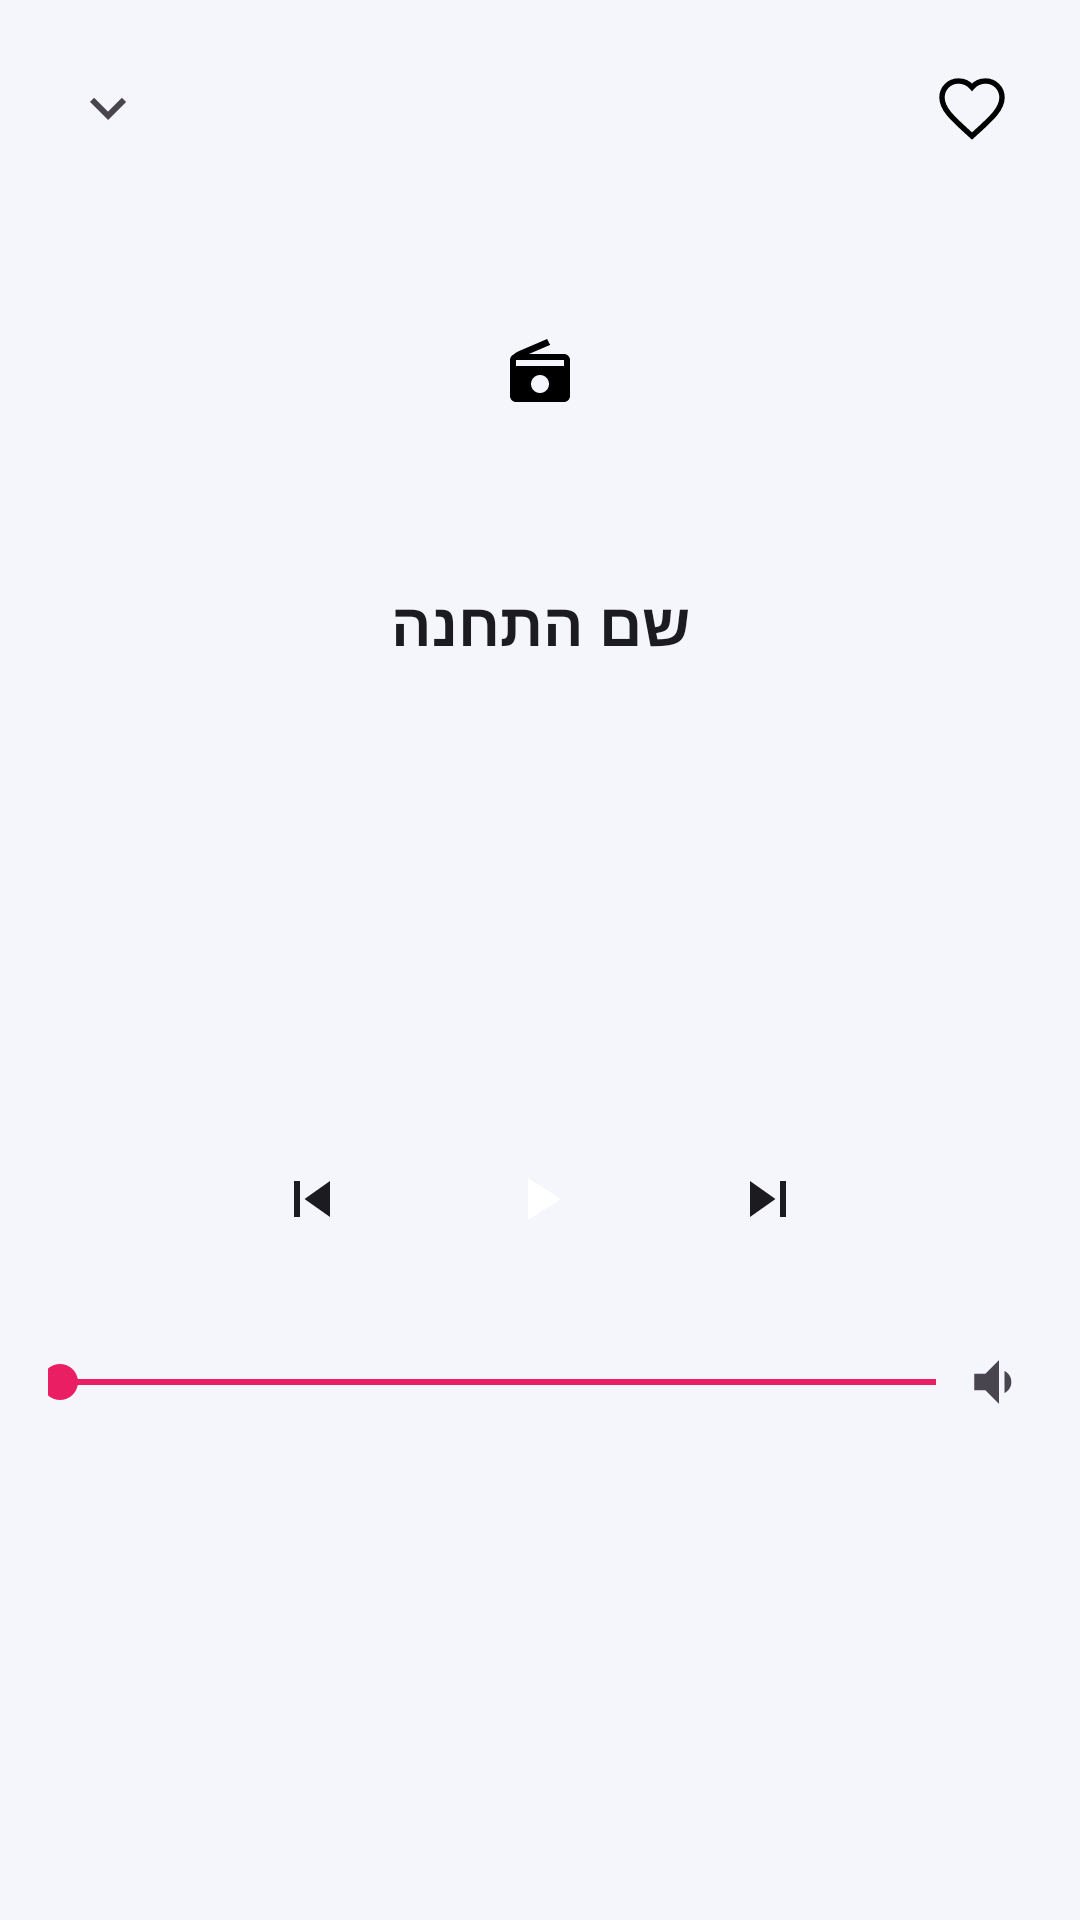

Write the Android layout XML for this screen, with the resource values it uses.
<!-- AndroidManifest.xml: application theme Theme.RadioIsrael -->
<!-- res/layout/activity_player.xml -->
<?xml version="1.0" encoding="utf-8"?>
<LinearLayout
    xmlns:android="http://schemas.android.com/apk/res/android"
    android:layout_width="match_parent"
    android:layout_height="match_parent"
    android:orientation="vertical"
    android:background="@color/colorBackground"
    android:layoutDirection="rtl"
    android:padding="16dp">

    
    <LinearLayout
        android:layout_width="match_parent"
        android:layout_height="wrap_content"
        android:orientation="horizontal"
        android:gravity="center_vertical">

        <ImageButton
            android:id="@+id/btnFavorite"
            android:layout_width="40dp"
            android:layout_height="40dp"
            android:src="@drawable/ic_heart_outline"
            android:background="?attr/selectableItemBackgroundBorderless"
            android:contentDescription="מועדפים"/>

        <View android:layout_width="0dp" android:layout_height="1dp" android:layout_weight="1"/>

        <ImageButton
            android:id="@+id/btnMinimize"
            android:layout_width="40dp"
            android:layout_height="40dp"
            android:src="@drawable/ic_arrow_down"
            android:background="?attr/selectableItemBackgroundBorderless"
            android:tint="@color/colorIcon"
            android:contentDescription="מזעור"/>
    </LinearLayout>

    
    <ImageView
        android:id="@+id/ivLogo"
        android:layout_width="120dp"
        android:layout_height="120dp"
        android:src="@drawable/ic_radio"
        android:scaleType="centerInside"
        android:layout_gravity="center_horizontal"
        android:layout_marginTop="8dp"/>

    
    <TextView
        android:id="@+id/tvStationName"
        android:layout_width="match_parent"
        android:layout_height="wrap_content"
        android:text="שם התחנה"
        android:textSize="20sp"
        android:textStyle="bold"
        android:textColor="@color/textPrimary"
        android:gravity="center"
        android:layout_marginTop="10dp"/>

    
    <TextView
        android:id="@+id/tvErrorBanner"
        android:layout_width="match_parent"
        android:layout_height="wrap_content"
        android:padding="10dp"
        android:layout_marginTop="4dp"
        android:layout_marginBottom="4dp"
        android:textSize="13sp"
        android:textColor="#FFFFFF"
        android:gravity="center"
        android:background="#CCE53935"
        android:visibility="gone" />

    
    <LinearLayout
        android:id="@+id/llNowPlaying"
        android:layout_width="match_parent"
        android:layout_height="wrap_content"
        android:orientation="horizontal"
        android:gravity="center_vertical"
        android:layout_marginTop="8dp"
        android:paddingVertical="6dp"
        android:paddingHorizontal="10dp"
        android:background="@color/colorSurface"
        android:visibility="gone">

        
        <TextView
            android:layout_width="wrap_content"
            android:layout_height="wrap_content"
            android:text="♪"
            android:textSize="13sp"
            android:textColor="@color/colorAccent"
            android:layout_marginEnd="6dp"/>

        
        <LinearLayout
            android:layout_width="0dp"
            android:layout_height="wrap_content"
            android:layout_weight="1"
            android:orientation="vertical">

            <TextView
                android:id="@+id/tvArtistName"
                android:layout_width="match_parent"
                android:layout_height="wrap_content"
                android:textSize="13sp"
                android:textStyle="bold"
                android:textColor="@color/colorAccent"
                android:singleLine="true"
                android:ellipsize="marquee"
                android:marqueeRepeatLimit="marquee_forever"
                android:scrollHorizontally="true"
                android:focusable="true"
                android:focusableInTouchMode="true"
                android:visibility="gone"/>

            <TextView
                android:id="@+id/tvSongTitle"
                android:layout_width="match_parent"
                android:layout_height="wrap_content"
                android:textSize="12sp"
                android:textColor="@color/textPrimary"
                android:singleLine="true"
                android:ellipsize="marquee"
                android:marqueeRepeatLimit="marquee_forever"
                android:scrollHorizontally="true"
                android:focusable="true"
                android:focusableInTouchMode="true"/>
        </LinearLayout>
    </LinearLayout>

    
    <View android:layout_width="match_parent" android:layout_height="0dp" android:layout_weight="1"/>

    
    <LinearLayout
        android:layout_width="match_parent"
        android:layout_height="wrap_content"
        android:orientation="horizontal"
        android:gravity="center">

        <ImageButton
            android:id="@+id/btnNext"
            android:layout_width="52dp"
            android:layout_height="52dp"
            android:src="@drawable/ic_next"
            android:background="?attr/selectableItemBackgroundBorderless"
            android:tint="@color/textPrimary"
            android:contentDescription="תחנה הבאה"/>

        <ImageButton
            android:id="@+id/btnPlayPause"
            android:layout_width="68dp"
            android:layout_height="68dp"
            android:src="@drawable/ic_play"
            android:backgroundTint="@color/colorAccent"
            android:background="@drawable/bg_circle"
            android:tint="@android:color/white"
            android:layout_marginStart="16dp"
            android:layout_marginEnd="16dp"
            android:contentDescription="נגן / השהה"/>

        <ImageButton
            android:id="@+id/btnPrev"
            android:layout_width="52dp"
            android:layout_height="52dp"
            android:src="@drawable/ic_prev"
            android:background="?attr/selectableItemBackgroundBorderless"
            android:tint="@color/textPrimary"
            android:contentDescription="תחנה קודמת"/>
    </LinearLayout>

    
    <LinearLayout
        android:layout_width="match_parent"
        android:layout_height="wrap_content"
        android:orientation="horizontal"
        android:gravity="center_vertical"
        android:layout_marginTop="16dp"
        android:layout_marginBottom="8dp">

        <ImageView
            android:layout_width="22dp"
            android:layout_height="22dp"
            android:src="@drawable/ic_volume"
            android:tint="@color/textSecondary"/>

        <SeekBar
            android:id="@+id/seekVolume"
            android:layout_width="0dp"
            android:layout_height="wrap_content"
            android:layout_weight="1"
            android:max="100"
            android:progress="100"
            android:progressTint="@color/colorAccent"
            android:thumbTint="@color/colorAccent"
            android:paddingStart="10dp"
            android:paddingEnd="4dp"/>
    </LinearLayout>

    
    <View android:layout_width="match_parent" android:layout_height="0dp" android:layout_weight="1"/>

</LinearLayout>
<!-- resources referenced by this layout -->
<resources>
  <color name="colorAccent">#E91E63</color>
  <color name="colorBackground">#F4F6FB</color>
  <color name="colorIcon">#49454F</color>
  <color name="colorSurface">#FFFFFF</color>
  <color name="textPrimary">#1C1B1F</color>
  <color name="textSecondary">#49454F</color>
  <!-- drawable ic_arrow_down (drawable) -->
  <?xml version="1.0" encoding="utf-8"?>
  <vector xmlns:android="http://schemas.android.com/apk/res/android"
      android:width="24dp" android:height="24dp"
      android:viewportWidth="24" android:viewportHeight="24">
    <path android:fillColor="#FF000000"
          android:pathData="M7.41,8.59L12,13.17l4.59,-4.58L18,10l-6,6l-6,-6l1.41,-1.41z"/>
  </vector>
  <!-- drawable ic_next (drawable) -->
  <?xml version="1.0" encoding="utf-8"?>
  <vector xmlns:android="http://schemas.android.com/apk/res/android"
      android:width="24dp" android:height="24dp"
      android:viewportWidth="24" android:viewportHeight="24">
    <path android:fillColor="#FF000000" android:pathData="M6,18L14.5,12L6,6ZM16,6V18H18V6Z"/>
  </vector>
  <!-- drawable ic_play (drawable) -->
  <?xml version="1.0" encoding="utf-8"?>
  <vector xmlns:android="http://schemas.android.com/apk/res/android"
      android:width="24dp" android:height="24dp"
      android:viewportWidth="24" android:viewportHeight="24">
    <path android:fillColor="#FF000000" android:pathData="M8,5V19L19,12Z"/>
  </vector>
  <!-- drawable ic_prev (drawable) -->
  <?xml version="1.0" encoding="utf-8"?>
  <vector xmlns:android="http://schemas.android.com/apk/res/android"
      android:width="24dp" android:height="24dp"
      android:viewportWidth="24" android:viewportHeight="24">
    <path android:fillColor="#FF000000" android:pathData="M18,18L9.5,12L18,6ZM6,6V18H8V6Z"/>
  </vector>
  <!-- drawable ic_volume (drawable) -->
  <?xml version="1.0" encoding="utf-8"?>
  <vector xmlns:android="http://schemas.android.com/apk/res/android"
      android:width="24dp" android:height="24dp"
      android:viewportWidth="24" android:viewportHeight="24">
    <path android:fillColor="#FF000000" android:pathData="M3,9V15H7L12,20V4L7,9ZM16.5,12C16.5,10.23 15.48,8.71 14,7.97V16.02C15.48,15.29 16.5,13.77 16.5,12Z"/>
  </vector>
  <color name="colorPrimary">#1A73E8</color>
  <color name="colorPrimaryDark">#1557B0</color>
  <color name="textOnPrimary">#FFFFFF</color>
  <color name="colorOnSurface">#1C1B1F</color>
  <color name="textHint">#938F99</color>
  <color name="colorStatusBar">#FFFFFF</color>
  <color name="colorRipple">#1A1A73E8</color>
  <style name="ShapeSmall" parent="ShapeAppearance.MaterialComponents.SmallComponent">
          <item name="cornerFamily">rounded</item>
          <item name="cornerSize">8dp</item>
      </style>
  <style name="ShapeMedium" parent="ShapeAppearance.MaterialComponents.MediumComponent">
          <item name="cornerFamily">rounded</item>
          <item name="cornerSize">12dp</item>
      </style>
  <style name="ShapeLarge" parent="ShapeAppearance.MaterialComponents.LargeComponent">
          <item name="cornerFamily">rounded</item>
          <item name="cornerSize">16dp</item>
      </style>
  <style name="Widget.RadioIsrael.CardView" parent="Widget.MaterialComponents.CardView">
          <item name="cardBackgroundColor">@color/colorCard</item>
          <item name="cardCornerRadius">12dp</item>
          <item name="cardElevation">2dp</item>
          <item name="cardPreventCornerOverlap">true</item>
          <item name="contentPadding">0dp</item>
      </style>
  <color name="colorCard">#FFFFFF</color>
</resources>
